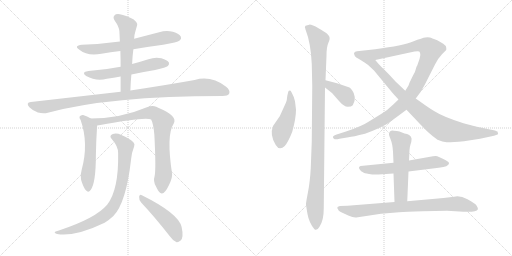
t = 0.00 s
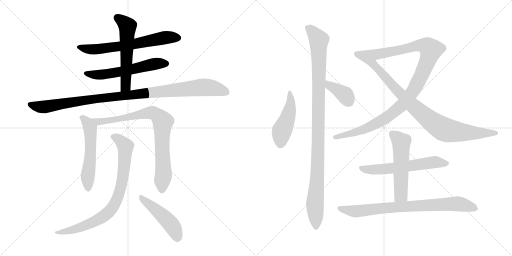
t = 2.66 s
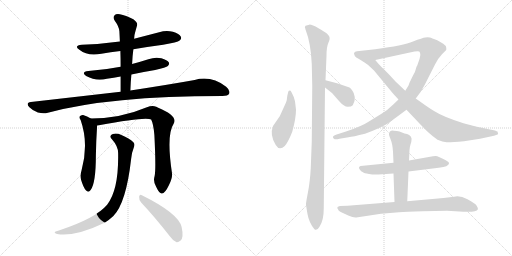
t = 5.31 s
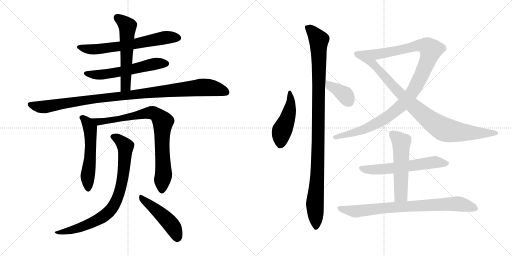
t = 7.97 s
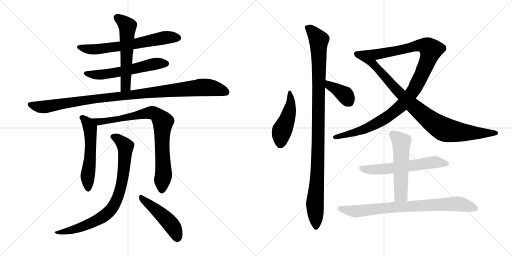
t = 10.62 s
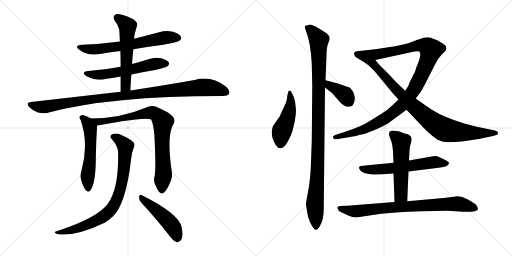
t = 13.28 s

The animated SVG that drew these frames (rendered in a browser with its animation timeline set to each time). Animation: 16 CSS @keyframes rules; one cycle of 13.28 s.

<svg version="1.1" viewBox="0 0 2048 1024" xmlns="http://www.w3.org/2000/svg">
  <g stroke="lightgray" stroke-dasharray="1,1" stroke-width="1" transform="scale(4, 4)">
    <line x1="0" y1="0" x2="256" y2="256"></line>
    <line x1="256" y1="0" x2="0" y2="256"></line>
    <line x1="128" y1="0" x2="128" y2="256"></line>
    <line x1="0" y1="128" x2="256" y2="128"></line>
    <line x1="256" y1="0" x2="512" y2="256"></line>
    <line x1="512" y1="0" x2="256" y2="256"></line>
    <line x1="384" y1="0" x2="384" y2="256"></line>
    <line x1="256" y1="128" x2="512" y2="128"></line>
  </g>
<g transform="scale(1, -1) translate(0, -850)">
   <style type="text/css">
    @keyframes keyframes0 {
      from {
       stroke: black;
       stroke-dashoffset: 652;
       stroke-width: 128;
       }
       68% {
       animation-timing-function: step-end;
       stroke: black;
       stroke-dashoffset: 0;
       stroke-width: 128;
       }
       to {
       stroke: black;
       stroke-width: 1024;
       }
       }
       #make-me-a-hanzi-animation-0 {
         animation: keyframes0 0.780599s both;
         animation-delay: 0.000000s;
         animation-timing-function: linear;
       }
    @keyframes keyframes1 {
      from {
       stroke: black;
       stroke-dashoffset: 579;
       stroke-width: 128;
       }
       65% {
       animation-timing-function: step-end;
       stroke: black;
       stroke-dashoffset: 0;
       stroke-width: 128;
       }
       to {
       stroke: black;
       stroke-width: 1024;
       }
       }
       #make-me-a-hanzi-animation-1 {
         animation: keyframes1 0.721191s both;
         animation-delay: 0.780599s;
         animation-timing-function: linear;
       }
    @keyframes keyframes2 {
      from {
       stroke: black;
       stroke-dashoffset: 569;
       stroke-width: 128;
       }
       65% {
       animation-timing-function: step-end;
       stroke: black;
       stroke-dashoffset: 0;
       stroke-width: 128;
       }
       to {
       stroke: black;
       stroke-width: 1024;
       }
       }
       #make-me-a-hanzi-animation-2 {
         animation: keyframes2 0.713053s both;
         animation-delay: 1.501790s;
         animation-timing-function: linear;
       }
    @keyframes keyframes3 {
      from {
       stroke: black;
       stroke-dashoffset: 1047;
       stroke-width: 128;
       }
       77% {
       animation-timing-function: step-end;
       stroke: black;
       stroke-dashoffset: 0;
       stroke-width: 128;
       }
       to {
       stroke: black;
       stroke-width: 1024;
       }
       }
       #make-me-a-hanzi-animation-3 {
         animation: keyframes3 1.102051s both;
         animation-delay: 2.214843s;
         animation-timing-function: linear;
       }
    @keyframes keyframes4 {
      from {
       stroke: black;
       stroke-dashoffset: 553;
       stroke-width: 128;
       }
       64% {
       animation-timing-function: step-end;
       stroke: black;
       stroke-dashoffset: 0;
       stroke-width: 128;
       }
       to {
       stroke: black;
       stroke-width: 1024;
       }
       }
       #make-me-a-hanzi-animation-4 {
         animation: keyframes4 0.700033s both;
         animation-delay: 3.316894s;
         animation-timing-function: linear;
       }
    @keyframes keyframes5 {
      from {
       stroke: black;
       stroke-dashoffset: 834;
       stroke-width: 128;
       }
       73% {
       animation-timing-function: step-end;
       stroke: black;
       stroke-dashoffset: 0;
       stroke-width: 128;
       }
       to {
       stroke: black;
       stroke-width: 1024;
       }
       }
       #make-me-a-hanzi-animation-5 {
         animation: keyframes5 0.928711s both;
         animation-delay: 4.016927s;
         animation-timing-function: linear;
       }
    @keyframes keyframes6 {
      from {
       stroke: black;
       stroke-dashoffset: 819;
       stroke-width: 128;
       }
       73% {
       animation-timing-function: step-end;
       stroke: black;
       stroke-dashoffset: 0;
       stroke-width: 128;
       }
       to {
       stroke: black;
       stroke-width: 1024;
       }
       }
       #make-me-a-hanzi-animation-6 {
         animation: keyframes6 0.916504s both;
         animation-delay: 4.945638s;
         animation-timing-function: linear;
       }
    @keyframes keyframes7 {
      from {
       stroke: black;
       stroke-dashoffset: 477;
       stroke-width: 128;
       }
       61% {
       animation-timing-function: step-end;
       stroke: black;
       stroke-dashoffset: 0;
       stroke-width: 128;
       }
       to {
       stroke: black;
       stroke-width: 1024;
       }
       }
       #make-me-a-hanzi-animation-7 {
         animation: keyframes7 0.638184s both;
         animation-delay: 5.862142s;
         animation-timing-function: linear;
       }
    @keyframes keyframes8 {
      from {
       stroke: black;
       stroke-dashoffset: 466;
       stroke-width: 128;
       }
       60% {
       animation-timing-function: step-end;
       stroke: black;
       stroke-dashoffset: 0;
       stroke-width: 128;
       }
       to {
       stroke: black;
       stroke-width: 1024;
       }
       }
       #make-me-a-hanzi-animation-8 {
         animation: keyframes8 0.629232s both;
         animation-delay: 6.500326s;
         animation-timing-function: linear;
       }
    @keyframes keyframes9 {
      from {
       stroke: black;
       stroke-dashoffset: 1070;
       stroke-width: 128;
       }
       78% {
       animation-timing-function: step-end;
       stroke: black;
       stroke-dashoffset: 0;
       stroke-width: 128;
       }
       to {
       stroke: black;
       stroke-width: 1024;
       }
       }
       #make-me-a-hanzi-animation-9 {
         animation: keyframes9 1.120768s both;
         animation-delay: 7.129558s;
         animation-timing-function: linear;
       }
    @keyframes keyframes10 {
      from {
       stroke: black;
       stroke-dashoffset: 379;
       stroke-width: 128;
       }
       55% {
       animation-timing-function: step-end;
       stroke: black;
       stroke-dashoffset: 0;
       stroke-width: 128;
       }
       to {
       stroke: black;
       stroke-width: 1024;
       }
       }
       #make-me-a-hanzi-animation-10 {
         animation: keyframes10 0.558431s both;
         animation-delay: 8.250326s;
         animation-timing-function: linear;
       }
    @keyframes keyframes11 {
      from {
       stroke: black;
       stroke-dashoffset: 1117;
       stroke-width: 128;
       }
       78% {
       animation-timing-function: step-end;
       stroke: black;
       stroke-dashoffset: 0;
       stroke-width: 128;
       }
       to {
       stroke: black;
       stroke-width: 1024;
       }
       }
       #make-me-a-hanzi-animation-11 {
         animation: keyframes11 1.159017s both;
         animation-delay: 8.808757s;
         animation-timing-function: linear;
       }
    @keyframes keyframes12 {
      from {
       stroke: black;
       stroke-dashoffset: 885;
       stroke-width: 128;
       }
       74% {
       animation-timing-function: step-end;
       stroke: black;
       stroke-dashoffset: 0;
       stroke-width: 128;
       }
       to {
       stroke: black;
       stroke-width: 1024;
       }
       }
       #make-me-a-hanzi-animation-12 {
         animation: keyframes12 0.970215s both;
         animation-delay: 9.967774s;
         animation-timing-function: linear;
       }
    @keyframes keyframes13 {
      from {
       stroke: black;
       stroke-dashoffset: 600;
       stroke-width: 128;
       }
       66% {
       animation-timing-function: step-end;
       stroke: black;
       stroke-dashoffset: 0;
       stroke-width: 128;
       }
       to {
       stroke: black;
       stroke-width: 1024;
       }
       }
       #make-me-a-hanzi-animation-13 {
         animation: keyframes13 0.738281s both;
         animation-delay: 10.937989s;
         animation-timing-function: linear;
       }
    @keyframes keyframes14 {
      from {
       stroke: black;
       stroke-dashoffset: 544;
       stroke-width: 128;
       }
       64% {
       animation-timing-function: step-end;
       stroke: black;
       stroke-dashoffset: 0;
       stroke-width: 128;
       }
       to {
       stroke: black;
       stroke-width: 1024;
       }
       }
       #make-me-a-hanzi-animation-14 {
         animation: keyframes14 0.692708s both;
         animation-delay: 11.676270s;
         animation-timing-function: linear;
       }
    @keyframes keyframes15 {
      from {
       stroke: black;
       stroke-dashoffset: 808;
       stroke-width: 128;
       }
       72% {
       animation-timing-function: step-end;
       stroke: black;
       stroke-dashoffset: 0;
       stroke-width: 128;
       }
       to {
       stroke: black;
       stroke-width: 1024;
       }
       }
       #make-me-a-hanzi-animation-15 {
         animation: keyframes15 0.907552s both;
         animation-delay: 12.368978s;
         animation-timing-function: linear;
       }
</style>
<path d="M 533.5 653.0 Q 591.5 663.0 652.5 671.0 Q 710.5 681.0 718.5 688.0 Q 727.5 695.0 723.5 703.0 Q 717.5 715.0 691.5 723.0 Q 664.5 730.0 636.5 721.0 L 536.5 695.0 L 479.5 684.0 Q 407.5 674.0 327.5 671.0 Q 293.5 667.0 317.5 651.0 Q 350.5 624.0 405.5 635.0 Q 441.5 641.0 481.5 646.0 L 533.5 653.0 Z" fill="lightgray"></path> 
<path d="M 525.5 552.0 Q 571.5 562.0 620.5 570.0 Q 665.5 580.0 671.5 586.0 Q 678.5 593.0 675.5 600.0 Q 669.5 610.0 645.5 617.0 Q 620.5 623.0 593.5 613.0 Q 562.5 603.0 528.5 594.0 L 482.5 583.0 Q 422.5 571.0 353.5 566.0 Q 322.5 562.0 344.5 546.0 Q 384.5 524.0 427.5 535.0 Q 454.5 539.0 482.5 544.0 L 525.5 552.0 Z" fill="lightgray"></path> 
<path d="M 521.5 488.0 Q 522.5 521.0 525.5 552.0 L 528.5 594.0 Q 529.5 625.0 533.5 653.0 L 536.5 695.0 Q 537.5 713.0 541.5 724.0 Q 545.5 739.0 548.5 749.0 Q 551.5 759.0 533.5 773.0 Q 502.5 789.0 479.5 793.0 Q 464.5 796.0 457.5 788.0 Q 450.5 781.0 458.5 768.0 Q 476.5 743.0 477.5 725.0 Q 478.5 706.0 479.5 684.0 L 481.5 646.0 Q 482.5 616.0 482.5 583.0 L 482.5 544.0 L 482.5 483.0 C 482.5 453.0 520.5 458.0 521.5 488.0 Z" fill="lightgray"></path> 
<path d="M 482.5 483.0 L 123.5 442.0 Q 101.5 439.0 117.5 421.0 Q 132.5 406.0 151.5 400.0 Q 173.5 394.0 191.5 399.0 Q 437.5 466.0 889.5 466.0 Q 911.5 466.0 916.5 475.0 Q 922.5 488.0 904.5 503.0 Q 844.5 549.0 778.5 530.0 Q 678.5 512.0 521.5 488.0 L 482.5 483.0 Z" fill="lightgray"></path> 
<path d="M 363.5 376.0 Q 348.5 386.0 332.5 390.0 Q 323.5 391.0 318.5 384.0 Q 315.5 380.0 322.5 370.0 Q 355.5 276.0 326.5 170.0 Q 319.5 148.0 324.5 130.0 Q 333.5 100.0 343.5 89.0 Q 353.5 77.0 362.5 90.0 Q 383.5 117.0 383.5 228.0 Q 384.5 288.0 388.5 348.0 C 389.5 360.0 389.5 361.0 363.5 376.0 Z" fill="lightgray"></path> 
<path d="M 618.5 146.0 Q 611.5 124.0 624.5 103.0 Q 637.5 75.0 647.5 76.0 Q 660.5 77.0 675.5 109.0 Q 688.5 134.0 688.5 154.0 Q 664.5 310.0 694.5 355.0 Q 713.5 386.0 630.5 420.0 Q 627.5 423.0 624.5 423.0 Q 609.5 429.0 587.5 421.0 Q 481.5 376.0 363.5 376.0 C 333.5 376.0 358.5 343.0 388.5 348.0 Q 392.5 349.0 395.5 349.0 Q 585.5 385.0 604.5 372.0 Q 613.5 356.0 617.5 310.0 Q 624.5 172.0 618.5 146.0 Z" fill="lightgray"></path> 
<path d="M 472.5 238.0 Q 475.5 91.0 428.5 31.0 Q 383.5 -23.0 235.5 -72.0 Q 223.5 -75.0 220.5 -77.0 Q 214.5 -81.0 228.5 -86.0 Q 300.5 -98.0 418.5 -41.0 Q 437.5 -29.0 453.5 -14.0 Q 504.5 38.0 524.5 214.0 Q 525.5 236.0 536.5 264.0 Q 540.5 274.0 533.5 281.0 Q 517.5 297.0 485.5 310.0 Q 466.5 319.0 451.5 314.0 Q 433.5 307.0 448.5 292.0 Q 472.5 265.0 472.5 238.0 Z" fill="lightgray"></path> 
<path d="M 564.5 40.0 Q 616.5 -15.0 678.5 -94.0 Q 691.5 -113.0 706.5 -119.0 Q 713.5 -120.0 722.5 -112.0 Q 735.5 -100.0 726.5 -58.0 Q 714.5 -4.0 567.5 69.0 Q 558.5 75.0 556.5 63.0 Q 555.5 50.0 564.5 40.0 Z" fill="lightgray"></path> 
<path d="M 1184.0 411.5 L 1180.0 445.5 Q 1178.0 459.5 1167.0 479.5 Q 1162.0 489.5 1159.0 487.5 Q 1156.0 488.5 1153.0 483.5 L 1151.0 474.5 Q 1149.0 468.5 1148.0 458.5 Q 1148.0 448.5 1144.0 440.5 L 1119.0 385.5 L 1092.0 346.5 Q 1078.0 309.5 1103.0 270.5 Q 1118.0 245.5 1139.0 266.5 Q 1153.0 282.5 1169.0 323.5 Q 1184.0 377.5 1184.0 411.5 Z" fill="lightgray"></path> 
<path d="M 1295.0 16.5 L 1300.0 500.5 L 1302.0 529.5 L 1306.0 627.5 Q 1306.0 663.5 1314.0 680.5 Q 1322.0 696.5 1316.0 706.5 Q 1310.0 715.5 1305.0 718.5 Q 1301.0 721.5 1274.0 737.5 Q 1247.0 752.5 1237.0 751.5 L 1222.0 747.5 Q 1217.0 744.5 1222.0 732.5 Q 1243.0 679.5 1247.0 595.5 L 1249.0 506.5 L 1247.0 283.5 L 1243.0 177.5 Q 1240.0 123.5 1232.0 82.5 Q 1224.0 40.5 1224.0 34.5 Q 1224.0 28.5 1230.0 -5.5 Q 1236.0 -39.5 1257.0 -65.5 Q 1266.0 -76.5 1278.0 -56.5 Q 1295.0 -31.5 1295.0 16.5 Z" fill="lightgray"></path> 
<path d="M 1300.0 500.5 L 1328.0 478.5 L 1356.0 446.5 Q 1376.0 423.5 1391.0 423.5 Q 1406.0 423.5 1411.0 429.5 Q 1421.0 445.5 1419.0 462.5 Q 1417.0 478.5 1409.0 488.5 Q 1402.0 498.5 1398.0 500.5 L 1348.0 517.5 L 1302.0 529.5 C 1273.0 537.5 1276.0 519.5 1300.0 500.5 Z" fill="lightgray"></path> 
<path d="M 1594.0 452.5 L 1572.0 431.5 Q 1551.0 410.5 1526.0 395.5 L 1474.0 363.5 Q 1447.0 345.5 1384.0 324.5 L 1356.0 315.5 Q 1334.0 310.5 1332.0 303.5 Q 1331.0 297.5 1336.0 295.5 Q 1340.0 291.5 1358.0 295.5 L 1394.0 301.5 Q 1411.0 303.5 1460.0 315.5 Q 1530.0 341.5 1557.0 360.5 L 1626.0 411.5 L 1663.0 456.5 L 1683.0 483.5 L 1699.0 511.5 L 1740.0 592.5 Q 1754.0 619.5 1768.0 633.5 L 1784.0 649.5 Q 1786.0 651.5 1785.0 659.5 Q 1785.0 667.5 1773.0 675.5 L 1749.0 689.5 Q 1726.0 698.5 1719.0 700.5 Q 1712.0 701.5 1701.0 700.5 Q 1691.0 699.5 1652.0 684.5 Q 1614.0 668.5 1501.0 653.5 L 1428.0 645.5 Q 1419.0 645.5 1417.0 639.5 Q 1415.0 637.5 1417.0 632.5 Q 1419.0 626.5 1423.0 622.5 Q 1428.0 618.5 1451.0 605.5 C 1458.0 601.5 1472.0 604.5 1501.0 610.5 L 1658.0 644.5 Q 1673.0 646.5 1677.0 644.5 Q 1685.0 636.5 1678.0 614.5 L 1669.0 588.5 Q 1666.0 585.5 1663.0 573.5 Q 1661.0 561.5 1652.0 548.5 L 1637.0 517.5 Q 1638.0 513.5 1621.0 487.5 L 1594.0 452.5 Z" fill="lightgray"></path> 
<path d="M 1572.0 476.5 L 1594.0 452.5 L 1626.0 411.5 L 1662.0 373.5 Q 1702.0 330.5 1715.0 319.5 Q 1728.0 307.5 1750.0 291.5 Q 1771.0 282.5 1786.0 281.5 Q 1801.0 280.5 1856.0 285.5 L 1920.0 295.5 L 1976.0 307.5 Q 1986.0 311.5 1990.0 312.5 Q 1994.0 313.5 1990.0 324.5 Q 1988.0 324.5 1980.0 328.5 L 1917.0 341.5 Q 1915.0 341.5 1854.0 357.5 Q 1772.0 383.5 1738.0 405.5 Q 1721.0 415.5 1701.0 429.5 L 1663.0 456.5 L 1621.0 487.5 L 1582.0 524.5 L 1560.0 548.5 Q 1538.0 571.5 1525.0 583.5 Q 1513.0 595.5 1501.0 610.5 C 1482.0 633.5 1426.0 622.5 1451.0 605.5 Q 1475.0 591.5 1496.0 568.5 L 1572.0 476.5 Z" fill="lightgray"></path> 
<path d="M 1574.0 199.5 L 1442.0 186.5 Q 1436.0 183.5 1436.0 180.5 Q 1435.0 179.5 1439.0 172.5 Q 1444.0 164.5 1452.0 161.5 Q 1456.0 157.5 1476.0 154.5 Q 1496.0 150.5 1514.0 152.5 L 1574.0 156.5 L 1634.0 164.5 L 1755.0 179.5 Q 1777.0 182.5 1785.0 185.5 Q 1807.0 198.5 1786.0 207.5 Q 1779.0 213.5 1749.0 225.5 Q 1745.0 227.5 1732.0 225.5 L 1636.0 208.5 L 1574.0 199.5 Z" fill="lightgray"></path> 
<path d="M 1556.0 312.5 Q 1556.0 308.5 1563.0 291.5 Q 1570.0 274.5 1572.0 243.5 L 1574.0 199.5 L 1574.0 156.5 L 1578.0 42.5 C 1579.0 12.5 1628.0 15.5 1629.0 45.5 L 1634.0 164.5 L 1636.0 208.5 L 1638.0 249.5 Q 1638.0 260.5 1642.0 272.5 Q 1646.0 283.5 1646.0 290.5 Q 1648.0 296.5 1643.0 304.5 Q 1638.0 312.5 1628.0 314.5 Q 1618.0 316.5 1608.0 320.5 L 1598.0 324.5 Q 1588.0 326.5 1575.0 327.5 Q 1556.0 329.5 1556.0 312.5 Z" fill="lightgray"></path> 
<path d="M 1578.0 42.5 L 1390.0 27.5 L 1360.0 26.5 Q 1353.0 25.5 1350.0 22.5 Q 1348.0 17.5 1352.0 13.5 Q 1353.0 7.5 1363.0 2.5 L 1393.0 -11.5 Q 1413.0 -20.5 1425.0 -19.5 L 1524.0 -4.5 L 1596.0 1.5 Q 1623.0 3.5 1691.0 5.5 L 1788.0 7.5 L 1854.0 3.5 Q 1907.0 1.5 1911.0 12.5 Q 1912.0 16.5 1911.0 18.5 Q 1911.0 19.5 1906.0 28.5 Q 1901.0 36.5 1870.0 53.5 Q 1840.0 69.5 1816.0 63.5 L 1774.0 58.5 L 1629.0 45.5 L 1578.0 42.5 Z" fill="lightgray"></path> 
      <clipPath id="make-me-a-hanzi-clip-0">
      <path d="M 533.5 653.0 Q 591.5 663.0 652.5 671.0 Q 710.5 681.0 718.5 688.0 Q 727.5 695.0 723.5 703.0 Q 717.5 715.0 691.5 723.0 Q 664.5 730.0 636.5 721.0 L 536.5 695.0 L 479.5 684.0 Q 407.5 674.0 327.5 671.0 Q 293.5 667.0 317.5 651.0 Q 350.5 624.0 405.5 635.0 Q 441.5 641.0 481.5 646.0 L 533.5 653.0 Z" fill="lightgray"></path>
      </clipPath>
      <path clip-path="url(#make-me-a-hanzi-clip-0)" d="M 319.5 662.0 L 342.5 654.0 L 393.5 653.0 L 511.5 669.0 L 649.5 698.0 L 710.5 699.0 " fill="none" id="make-me-a-hanzi-animation-0" stroke-dasharray="524 1048" stroke-linecap="round"></path>

      <clipPath id="make-me-a-hanzi-clip-1">
      <path d="M 525.5 552.0 Q 571.5 562.0 620.5 570.0 Q 665.5 580.0 671.5 586.0 Q 678.5 593.0 675.5 600.0 Q 669.5 610.0 645.5 617.0 Q 620.5 623.0 593.5 613.0 Q 562.5 603.0 528.5 594.0 L 482.5 583.0 Q 422.5 571.0 353.5 566.0 Q 322.5 562.0 344.5 546.0 Q 384.5 524.0 427.5 535.0 Q 454.5 539.0 482.5 544.0 L 525.5 552.0 Z" fill="lightgray"></path>
      </clipPath>
      <path clip-path="url(#make-me-a-hanzi-clip-1)" d="M 346.5 557.0 L 381.5 550.0 L 416.5 552.0 L 617.5 594.0 L 664.5 596.0 " fill="none" id="make-me-a-hanzi-animation-1" stroke-dasharray="451 902" stroke-linecap="round"></path>

      <clipPath id="make-me-a-hanzi-clip-2">
      <path d="M 521.5 488.0 Q 522.5 521.0 525.5 552.0 L 528.5 594.0 Q 529.5 625.0 533.5 653.0 L 536.5 695.0 Q 537.5 713.0 541.5 724.0 Q 545.5 739.0 548.5 749.0 Q 551.5 759.0 533.5 773.0 Q 502.5 789.0 479.5 793.0 Q 464.5 796.0 457.5 788.0 Q 450.5 781.0 458.5 768.0 Q 476.5 743.0 477.5 725.0 Q 478.5 706.0 479.5 684.0 L 481.5 646.0 Q 482.5 616.0 482.5 583.0 L 482.5 544.0 L 482.5 483.0 C 482.5 453.0 520.5 458.0 521.5 488.0 Z" fill="lightgray"></path>
      </clipPath>
      <path clip-path="url(#make-me-a-hanzi-clip-2)" d="M 468.5 779.0 L 510.5 745.0 L 501.5 506.0 L 488.5 491.0 " fill="none" id="make-me-a-hanzi-animation-2" stroke-dasharray="441 882" stroke-linecap="round"></path>

      <clipPath id="make-me-a-hanzi-clip-3">
      <path d="M 482.5 483.0 L 123.5 442.0 Q 101.5 439.0 117.5 421.0 Q 132.5 406.0 151.5 400.0 Q 173.5 394.0 191.5 399.0 Q 437.5 466.0 889.5 466.0 Q 911.5 466.0 916.5 475.0 Q 922.5 488.0 904.5 503.0 Q 844.5 549.0 778.5 530.0 Q 678.5 512.0 521.5 488.0 L 482.5 483.0 Z" fill="lightgray"></path>
      </clipPath>
      <path clip-path="url(#make-me-a-hanzi-clip-3)" d="M 121.5 431.0 L 173.5 422.0 L 429.5 461.0 L 804.5 500.0 L 846.5 499.0 L 904.5 482.0 " fill="none" id="make-me-a-hanzi-animation-3" stroke-dasharray="919 1838" stroke-linecap="round"></path>

      <clipPath id="make-me-a-hanzi-clip-4">
      <path d="M 363.5 376.0 Q 348.5 386.0 332.5 390.0 Q 323.5 391.0 318.5 384.0 Q 315.5 380.0 322.5 370.0 Q 355.5 276.0 326.5 170.0 Q 319.5 148.0 324.5 130.0 Q 333.5 100.0 343.5 89.0 Q 353.5 77.0 362.5 90.0 Q 383.5 117.0 383.5 228.0 Q 384.5 288.0 388.5 348.0 C 389.5 360.0 389.5 361.0 363.5 376.0 Z" fill="lightgray"></path>
      </clipPath>
      <path clip-path="url(#make-me-a-hanzi-clip-4)" d="M 328.5 379.0 L 347.5 361.0 L 361.5 327.0 L 361.5 216.0 L 350.5 148.0 L 352.5 94.0 " fill="none" id="make-me-a-hanzi-animation-4" stroke-dasharray="425 850" stroke-linecap="round"></path>

      <clipPath id="make-me-a-hanzi-clip-5">
      <path d="M 618.5 146.0 Q 611.5 124.0 624.5 103.0 Q 637.5 75.0 647.5 76.0 Q 660.5 77.0 675.5 109.0 Q 688.5 134.0 688.5 154.0 Q 664.5 310.0 694.5 355.0 Q 713.5 386.0 630.5 420.0 Q 627.5 423.0 624.5 423.0 Q 609.5 429.0 587.5 421.0 Q 481.5 376.0 363.5 376.0 C 333.5 376.0 358.5 343.0 388.5 348.0 Q 392.5 349.0 395.5 349.0 Q 585.5 385.0 604.5 372.0 Q 613.5 356.0 617.5 310.0 Q 624.5 172.0 618.5 146.0 Z" fill="lightgray"></path>
      </clipPath>
      <path clip-path="url(#make-me-a-hanzi-clip-5)" d="M 371.5 375.0 L 406.5 361.0 L 588.5 398.0 L 608.5 399.0 L 631.5 389.0 L 651.5 363.0 L 647.5 276.0 L 654.5 151.0 L 647.5 87.0 " fill="none" id="make-me-a-hanzi-animation-5" stroke-dasharray="706 1412" stroke-linecap="round"></path>

      <clipPath id="make-me-a-hanzi-clip-6">
      <path d="M 472.5 238.0 Q 475.5 91.0 428.5 31.0 Q 383.5 -23.0 235.5 -72.0 Q 223.5 -75.0 220.5 -77.0 Q 214.5 -81.0 228.5 -86.0 Q 300.5 -98.0 418.5 -41.0 Q 437.5 -29.0 453.5 -14.0 Q 504.5 38.0 524.5 214.0 Q 525.5 236.0 536.5 264.0 Q 540.5 274.0 533.5 281.0 Q 517.5 297.0 485.5 310.0 Q 466.5 319.0 451.5 314.0 Q 433.5 307.0 448.5 292.0 Q 472.5 265.0 472.5 238.0 Z" fill="lightgray"></path>
      </clipPath>
      <path clip-path="url(#make-me-a-hanzi-clip-6)" d="M 453.5 303.0 L 472.5 294.0 L 501.5 265.0 L 492.5 143.0 L 476.5 75.0 L 455.5 28.0 L 422.5 -9.0 L 367.5 -42.0 L 282.5 -72.0 L 229.5 -77.0 " fill="none" id="make-me-a-hanzi-animation-6" stroke-dasharray="691 1382" stroke-linecap="round"></path>

      <clipPath id="make-me-a-hanzi-clip-7">
      <path d="M 564.5 40.0 Q 616.5 -15.0 678.5 -94.0 Q 691.5 -113.0 706.5 -119.0 Q 713.5 -120.0 722.5 -112.0 Q 735.5 -100.0 726.5 -58.0 Q 714.5 -4.0 567.5 69.0 Q 558.5 75.0 556.5 63.0 Q 555.5 50.0 564.5 40.0 Z" fill="lightgray"></path>
      </clipPath>
      <path clip-path="url(#make-me-a-hanzi-clip-7)" d="M 566.5 58.0 L 678.5 -41.0 L 699.5 -72.0 L 707.5 -105.0 " fill="none" id="make-me-a-hanzi-animation-7" stroke-dasharray="349 698" stroke-linecap="round"></path>

      <clipPath id="make-me-a-hanzi-clip-8">
      <path d="M 1184.0 411.5 L 1180.0 445.5 Q 1178.0 459.5 1167.0 479.5 Q 1162.0 489.5 1159.0 487.5 Q 1156.0 488.5 1153.0 483.5 L 1151.0 474.5 Q 1149.0 468.5 1148.0 458.5 Q 1148.0 448.5 1144.0 440.5 L 1119.0 385.5 L 1092.0 346.5 Q 1078.0 309.5 1103.0 270.5 Q 1118.0 245.5 1139.0 266.5 Q 1153.0 282.5 1169.0 323.5 Q 1184.0 377.5 1184.0 411.5 Z" fill="lightgray"></path>
      </clipPath>
      <path clip-path="url(#make-me-a-hanzi-clip-8)" d="M 1160.0 480.5 L 1163.0 437.5 L 1158.0 406.5 L 1124.0 314.5 L 1122.0 277.5 " fill="none" id="make-me-a-hanzi-animation-8" stroke-dasharray="338 676" stroke-linecap="round"></path>

      <clipPath id="make-me-a-hanzi-clip-9">
      <path d="M 1295.0 16.5 L 1300.0 500.5 L 1302.0 529.5 L 1306.0 627.5 Q 1306.0 663.5 1314.0 680.5 Q 1322.0 696.5 1316.0 706.5 Q 1310.0 715.5 1305.0 718.5 Q 1301.0 721.5 1274.0 737.5 Q 1247.0 752.5 1237.0 751.5 L 1222.0 747.5 Q 1217.0 744.5 1222.0 732.5 Q 1243.0 679.5 1247.0 595.5 L 1249.0 506.5 L 1247.0 283.5 L 1243.0 177.5 Q 1240.0 123.5 1232.0 82.5 Q 1224.0 40.5 1224.0 34.5 Q 1224.0 28.5 1230.0 -5.5 Q 1236.0 -39.5 1257.0 -65.5 Q 1266.0 -76.5 1278.0 -56.5 Q 1295.0 -31.5 1295.0 16.5 Z" fill="lightgray"></path>
      </clipPath>
      <path clip-path="url(#make-me-a-hanzi-clip-9)" d="M 1232.0 740.5 L 1276.0 688.5 L 1271.0 196.5 L 1260.0 39.5 L 1265.0 -56.5 " fill="none" id="make-me-a-hanzi-animation-9" stroke-dasharray="942 1884" stroke-linecap="round"></path>

      <clipPath id="make-me-a-hanzi-clip-10">
      <path d="M 1300.0 500.5 L 1328.0 478.5 L 1356.0 446.5 Q 1376.0 423.5 1391.0 423.5 Q 1406.0 423.5 1411.0 429.5 Q 1421.0 445.5 1419.0 462.5 Q 1417.0 478.5 1409.0 488.5 Q 1402.0 498.5 1398.0 500.5 L 1348.0 517.5 L 1302.0 529.5 C 1273.0 537.5 1276.0 519.5 1300.0 500.5 Z" fill="lightgray"></path>
      </clipPath>
      <path clip-path="url(#make-me-a-hanzi-clip-10)" d="M 1308.0 521.5 L 1317.0 508.5 L 1380.0 471.5 L 1398.0 442.5 " fill="none" id="make-me-a-hanzi-animation-10" stroke-dasharray="251 502" stroke-linecap="round"></path>

      <clipPath id="make-me-a-hanzi-clip-11">
      <path d="M 1594.0 452.5 L 1572.0 431.5 Q 1551.0 410.5 1526.0 395.5 L 1474.0 363.5 Q 1447.0 345.5 1384.0 324.5 L 1356.0 315.5 Q 1334.0 310.5 1332.0 303.5 Q 1331.0 297.5 1336.0 295.5 Q 1340.0 291.5 1358.0 295.5 L 1394.0 301.5 Q 1411.0 303.5 1460.0 315.5 Q 1530.0 341.5 1557.0 360.5 L 1626.0 411.5 L 1663.0 456.5 L 1683.0 483.5 L 1699.0 511.5 L 1740.0 592.5 Q 1754.0 619.5 1768.0 633.5 L 1784.0 649.5 Q 1786.0 651.5 1785.0 659.5 Q 1785.0 667.5 1773.0 675.5 L 1749.0 689.5 Q 1726.0 698.5 1719.0 700.5 Q 1712.0 701.5 1701.0 700.5 Q 1691.0 699.5 1652.0 684.5 Q 1614.0 668.5 1501.0 653.5 L 1428.0 645.5 Q 1419.0 645.5 1417.0 639.5 Q 1415.0 637.5 1417.0 632.5 Q 1419.0 626.5 1423.0 622.5 Q 1428.0 618.5 1451.0 605.5 C 1458.0 601.5 1472.0 604.5 1501.0 610.5 L 1658.0 644.5 Q 1673.0 646.5 1677.0 644.5 Q 1685.0 636.5 1678.0 614.5 L 1669.0 588.5 Q 1666.0 585.5 1663.0 573.5 Q 1661.0 561.5 1652.0 548.5 L 1637.0 517.5 Q 1638.0 513.5 1621.0 487.5 L 1594.0 452.5 Z" fill="lightgray"></path>
      </clipPath>
      <path clip-path="url(#make-me-a-hanzi-clip-11)" d="M 1426.0 636.5 L 1455.0 626.5 L 1504.0 632.5 L 1685.0 669.5 L 1708.0 664.5 L 1723.0 651.5 L 1701.0 584.5 L 1662.0 501.5 L 1605.0 427.5 L 1540.0 376.5 L 1464.0 334.5 L 1340.0 302.5 " fill="none" id="make-me-a-hanzi-animation-11" stroke-dasharray="989 1978" stroke-linecap="round"></path>

      <clipPath id="make-me-a-hanzi-clip-12">
      <path d="M 1572.0 476.5 L 1594.0 452.5 L 1626.0 411.5 L 1662.0 373.5 Q 1702.0 330.5 1715.0 319.5 Q 1728.0 307.5 1750.0 291.5 Q 1771.0 282.5 1786.0 281.5 Q 1801.0 280.5 1856.0 285.5 L 1920.0 295.5 L 1976.0 307.5 Q 1986.0 311.5 1990.0 312.5 Q 1994.0 313.5 1990.0 324.5 Q 1988.0 324.5 1980.0 328.5 L 1917.0 341.5 Q 1915.0 341.5 1854.0 357.5 Q 1772.0 383.5 1738.0 405.5 Q 1721.0 415.5 1701.0 429.5 L 1663.0 456.5 L 1621.0 487.5 L 1582.0 524.5 L 1560.0 548.5 Q 1538.0 571.5 1525.0 583.5 Q 1513.0 595.5 1501.0 610.5 C 1482.0 633.5 1426.0 622.5 1451.0 605.5 Q 1475.0 591.5 1496.0 568.5 L 1572.0 476.5 Z" fill="lightgray"></path>
      </clipPath>
      <path clip-path="url(#make-me-a-hanzi-clip-12)" d="M 1458.0 602.5 L 1494.0 593.5 L 1644.0 434.5 L 1759.0 342.5 L 1782.0 331.5 L 1824.0 323.5 L 1982.0 318.5 " fill="none" id="make-me-a-hanzi-animation-12" stroke-dasharray="757 1514" stroke-linecap="round"></path>

      <clipPath id="make-me-a-hanzi-clip-13">
      <path d="M 1574.0 199.5 L 1442.0 186.5 Q 1436.0 183.5 1436.0 180.5 Q 1435.0 179.5 1439.0 172.5 Q 1444.0 164.5 1452.0 161.5 Q 1456.0 157.5 1476.0 154.5 Q 1496.0 150.5 1514.0 152.5 L 1574.0 156.5 L 1634.0 164.5 L 1755.0 179.5 Q 1777.0 182.5 1785.0 185.5 Q 1807.0 198.5 1786.0 207.5 Q 1779.0 213.5 1749.0 225.5 Q 1745.0 227.5 1732.0 225.5 L 1636.0 208.5 L 1574.0 199.5 Z" fill="lightgray"></path>
      </clipPath>
      <path clip-path="url(#make-me-a-hanzi-clip-13)" d="M 1444.0 178.5 L 1471.0 171.5 L 1520.0 172.5 L 1740.0 202.5 L 1785.0 196.5 " fill="none" id="make-me-a-hanzi-animation-13" stroke-dasharray="472 944" stroke-linecap="round"></path>

      <clipPath id="make-me-a-hanzi-clip-14">
      <path d="M 1556.0 312.5 Q 1556.0 308.5 1563.0 291.5 Q 1570.0 274.5 1572.0 243.5 L 1574.0 199.5 L 1574.0 156.5 L 1578.0 42.5 C 1579.0 12.5 1628.0 15.5 1629.0 45.5 L 1634.0 164.5 L 1636.0 208.5 L 1638.0 249.5 Q 1638.0 260.5 1642.0 272.5 Q 1646.0 283.5 1646.0 290.5 Q 1648.0 296.5 1643.0 304.5 Q 1638.0 312.5 1628.0 314.5 Q 1618.0 316.5 1608.0 320.5 L 1598.0 324.5 Q 1588.0 326.5 1575.0 327.5 Q 1556.0 329.5 1556.0 312.5 Z" fill="lightgray"></path>
      </clipPath>
      <path clip-path="url(#make-me-a-hanzi-clip-14)" d="M 1570.0 314.5 L 1605.0 281.5 L 1604.0 70.5 L 1584.0 49.5 " fill="none" id="make-me-a-hanzi-animation-14" stroke-dasharray="416 832" stroke-linecap="round"></path>

      <clipPath id="make-me-a-hanzi-clip-15">
      <path d="M 1578.0 42.5 L 1390.0 27.5 L 1360.0 26.5 Q 1353.0 25.5 1350.0 22.5 Q 1348.0 17.5 1352.0 13.5 Q 1353.0 7.5 1363.0 2.5 L 1393.0 -11.5 Q 1413.0 -20.5 1425.0 -19.5 L 1524.0 -4.5 L 1596.0 1.5 Q 1623.0 3.5 1691.0 5.5 L 1788.0 7.5 L 1854.0 3.5 Q 1907.0 1.5 1911.0 12.5 Q 1912.0 16.5 1911.0 18.5 Q 1911.0 19.5 1906.0 28.5 Q 1901.0 36.5 1870.0 53.5 Q 1840.0 69.5 1816.0 63.5 L 1774.0 58.5 L 1629.0 45.5 L 1578.0 42.5 Z" fill="lightgray"></path>
      </clipPath>
      <path clip-path="url(#make-me-a-hanzi-clip-15)" d="M 1357.0 19.5 L 1422.0 5.5 L 1525.0 17.5 L 1832.0 35.5 L 1904.0 15.5 " fill="none" id="make-me-a-hanzi-animation-15" stroke-dasharray="680 1360" stroke-linecap="round"></path>

</g>
</svg>
